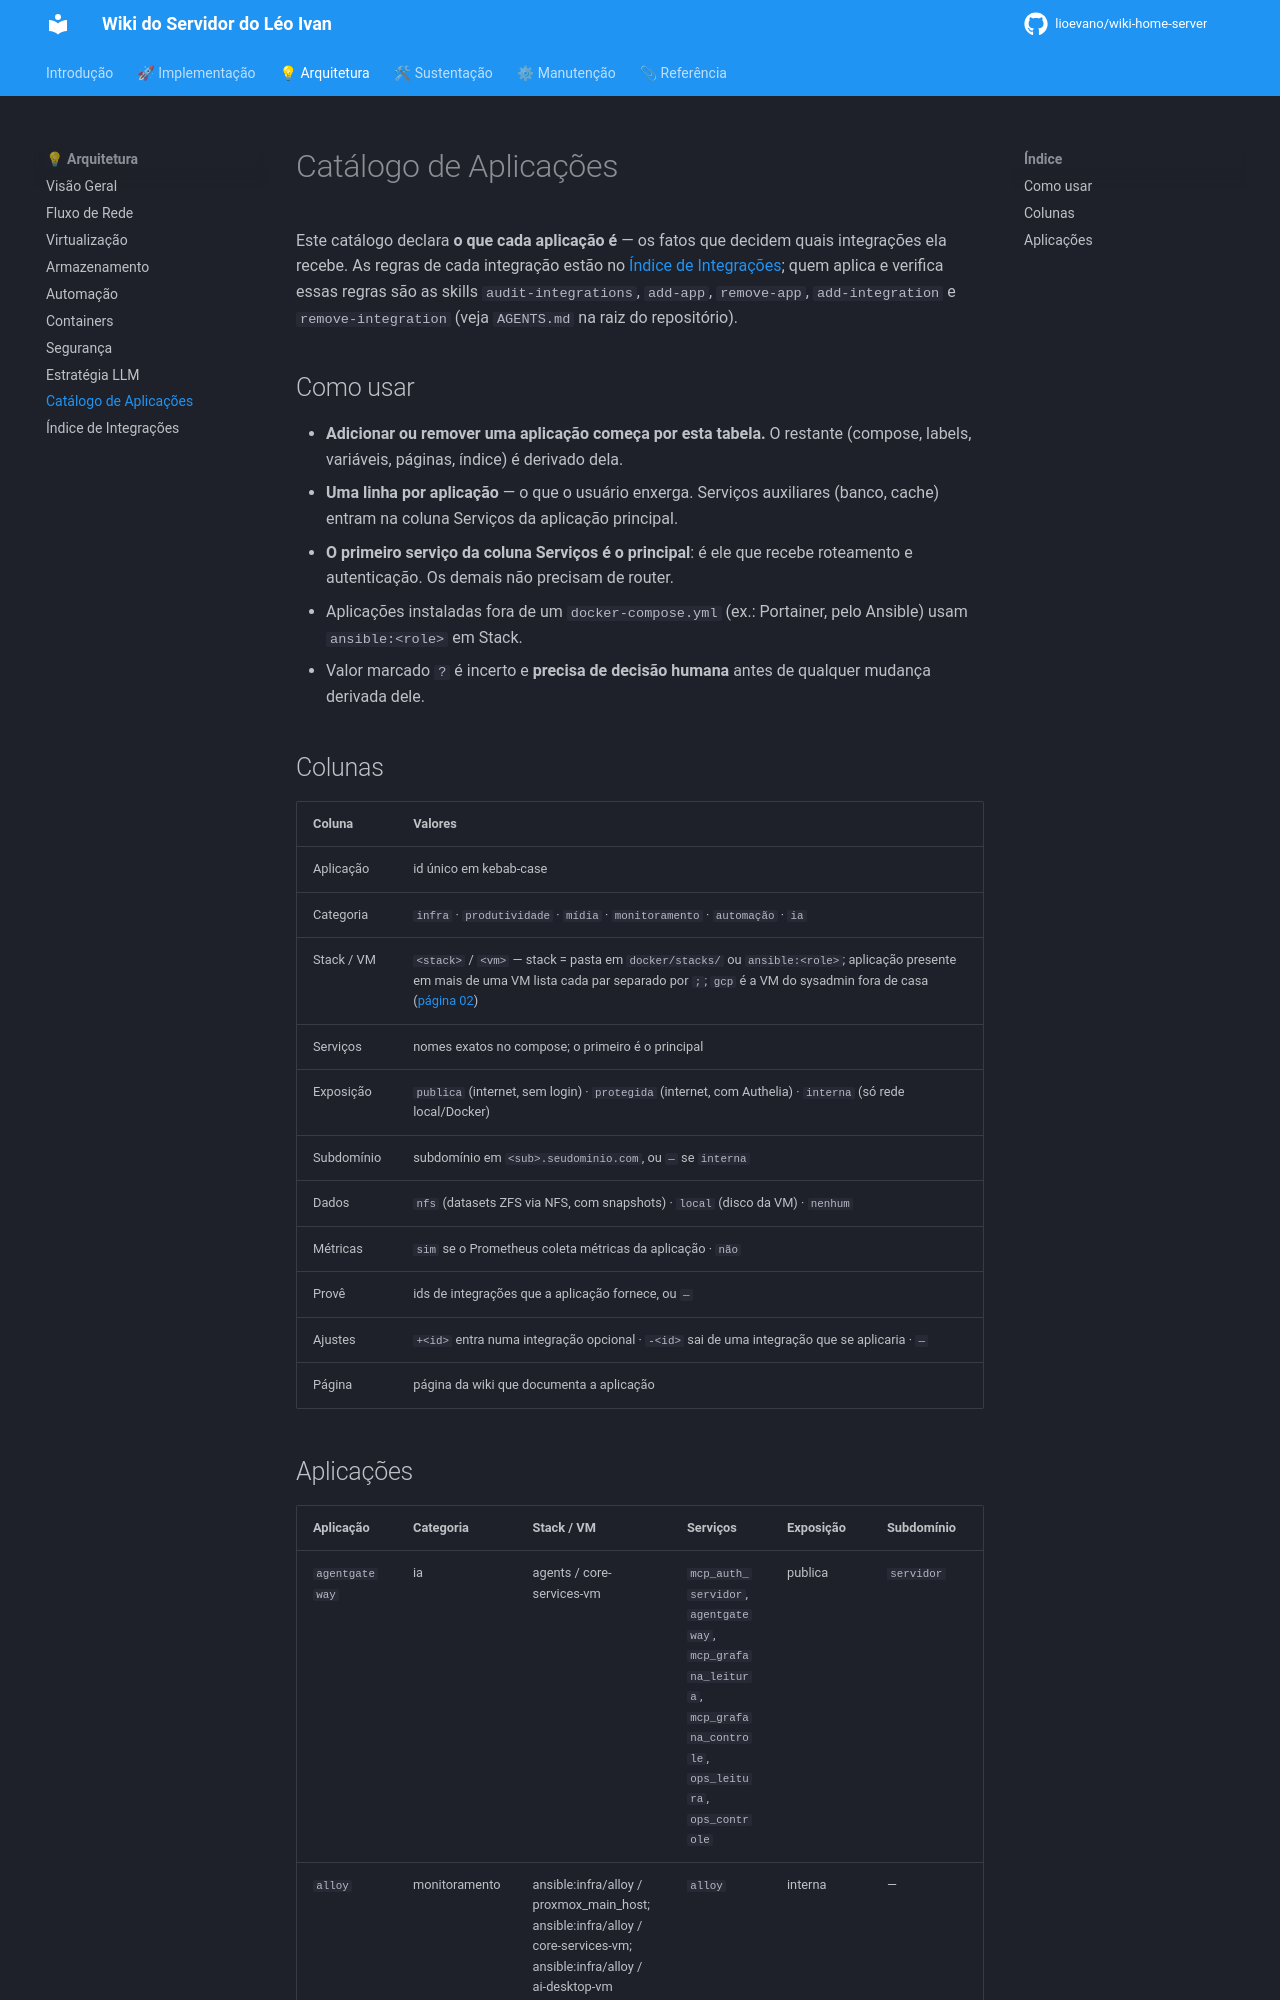

repository: lioevano/wiki-home-server · page: 02-visao-geral-arquitetura/09-catalogo-aplicacoes/index.html · generator: mkdocs

---
description: "Catálogo de aplicações do servidor: fatos de cada aplicação (stack, serviços, exposição, dados, métricas, integrações providas) que guiam as integrações."
---

# Catálogo de Aplicações

Este catálogo declara **o que cada aplicação é** — os fatos que decidem quais integrações ela recebe. As regras de cada integração estão no [Índice de Integrações](10-indice-integracoes.md); quem aplica e verifica essas regras são as skills `audit-integrations`, `add-app`, `remove-app`, `add-integration` e `remove-integration` (veja `AGENTS.md` na raiz do repositório).

## Como usar

- **Adicionar ou remover uma aplicação começa por esta tabela.** O restante (compose, labels, variáveis, páginas, índice) é derivado dela.
- **Uma linha por aplicação** — o que o usuário enxerga. Serviços auxiliares (banco, cache) entram na coluna Serviços da aplicação principal.
- **O primeiro serviço da coluna Serviços é o principal**: é ele que recebe roteamento e autenticação. Os demais não precisam de router.
- Aplicações instaladas fora de um `docker-compose.yml` (ex.: Portainer, pelo Ansible) usam `ansible:<role>` em Stack.
- Valor marcado `?` é incerto e **precisa de decisão humana** antes de qualquer mudança derivada dele.

## Colunas

| Coluna | Valores |
|---|---|
| Aplicação | id único em kebab-case |
| Categoria | `infra` · `produtividade` · `mídia` · `monitoramento` · `automação` · `ia` |
| Stack / VM | `<stack>` / `<vm>` — stack = pasta em `docker/stacks/` ou `ansible:<role>`; aplicação presente em mais de uma VM lista cada par separado por `;`; `gcp` é a VM do sysadmin fora de casa ([página 02](../01-manual-implementacao/02-sysadmin-gcp.md)) |
| Serviços | nomes exatos no compose; o primeiro é o principal |
| Exposição | `publica` (internet, sem login) · `protegida` (internet, com Authelia) · `interna` (só rede local/Docker) |
| Subdomínio | subdomínio em `<sub>.seudominio.com`, ou `—` se `interna` |
| Dados | `nfs` (datasets ZFS via NFS, com snapshots) · `local` (disco da VM) · `nenhum` |
| Métricas | `sim` se o Prometheus coleta métricas da aplicação · `não` |
| Provê | ids de integrações que a aplicação fornece, ou `—` |
| Ajustes | `+<id>` entra numa integração opcional · `-<id>` sai de uma integração que se aplicaria · `—` |
| Página | página da wiki que documenta a aplicação |
